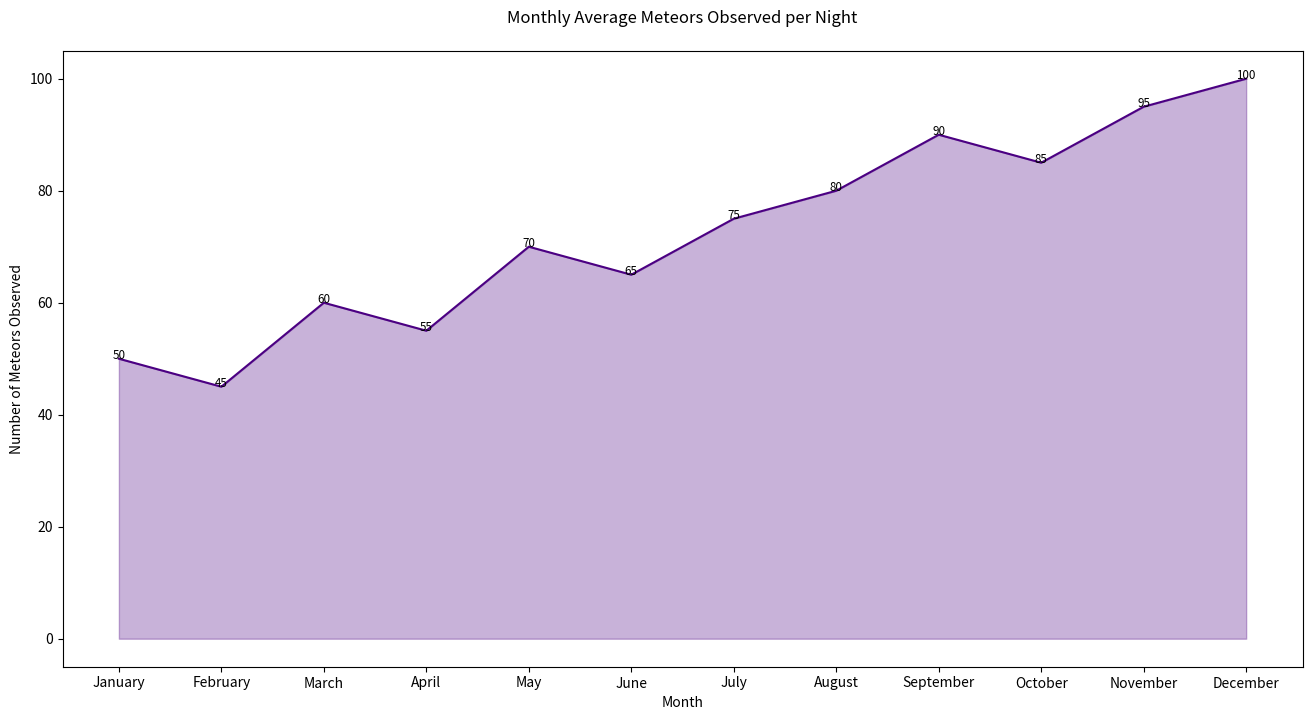

The script that saved this image:

import seaborn as sns
import pandas as pd
import matplotlib.pyplot as plt

data = {
    'Month': [
        'January', 'February', 'March', 'April', 'May', 'June', 
        'July', 'August', 'September', 'October', 'November', 'December'
    ],
    'MeteorsObserved': [
        50, 45, 60, 55, 70, 65,
        75, 80, 90, 85, 95, 100
    ]
}

df = pd.DataFrame(data)

df['Month'] = pd.Categorical(df['Month'], categories=[
    'January', 'February', 'March', 'April', 'May', 'June', 
    'July', 'August', 'September', 'October', 'November', 'December'
], ordered=True)

plt.figure(figsize=(16, 8))

area_chart = sns.lineplot(data=df, x='Month', y='MeteorsObserved', color="#4B0082")
area_chart.fill_between(df['Month'], df['MeteorsObserved'], color="#4B0082", alpha=0.3)

for index, value in enumerate(df['MeteorsObserved']):
    plt.text(df['Month'][index], value, f"{value}", 
             horizontalalignment='center', size='small', color='black')

plt.title('Monthly Average Meteors Observed per Night', pad=20)
plt.xlabel('Month')
plt.ylabel('Number of Meteors Observed')

plt.show()